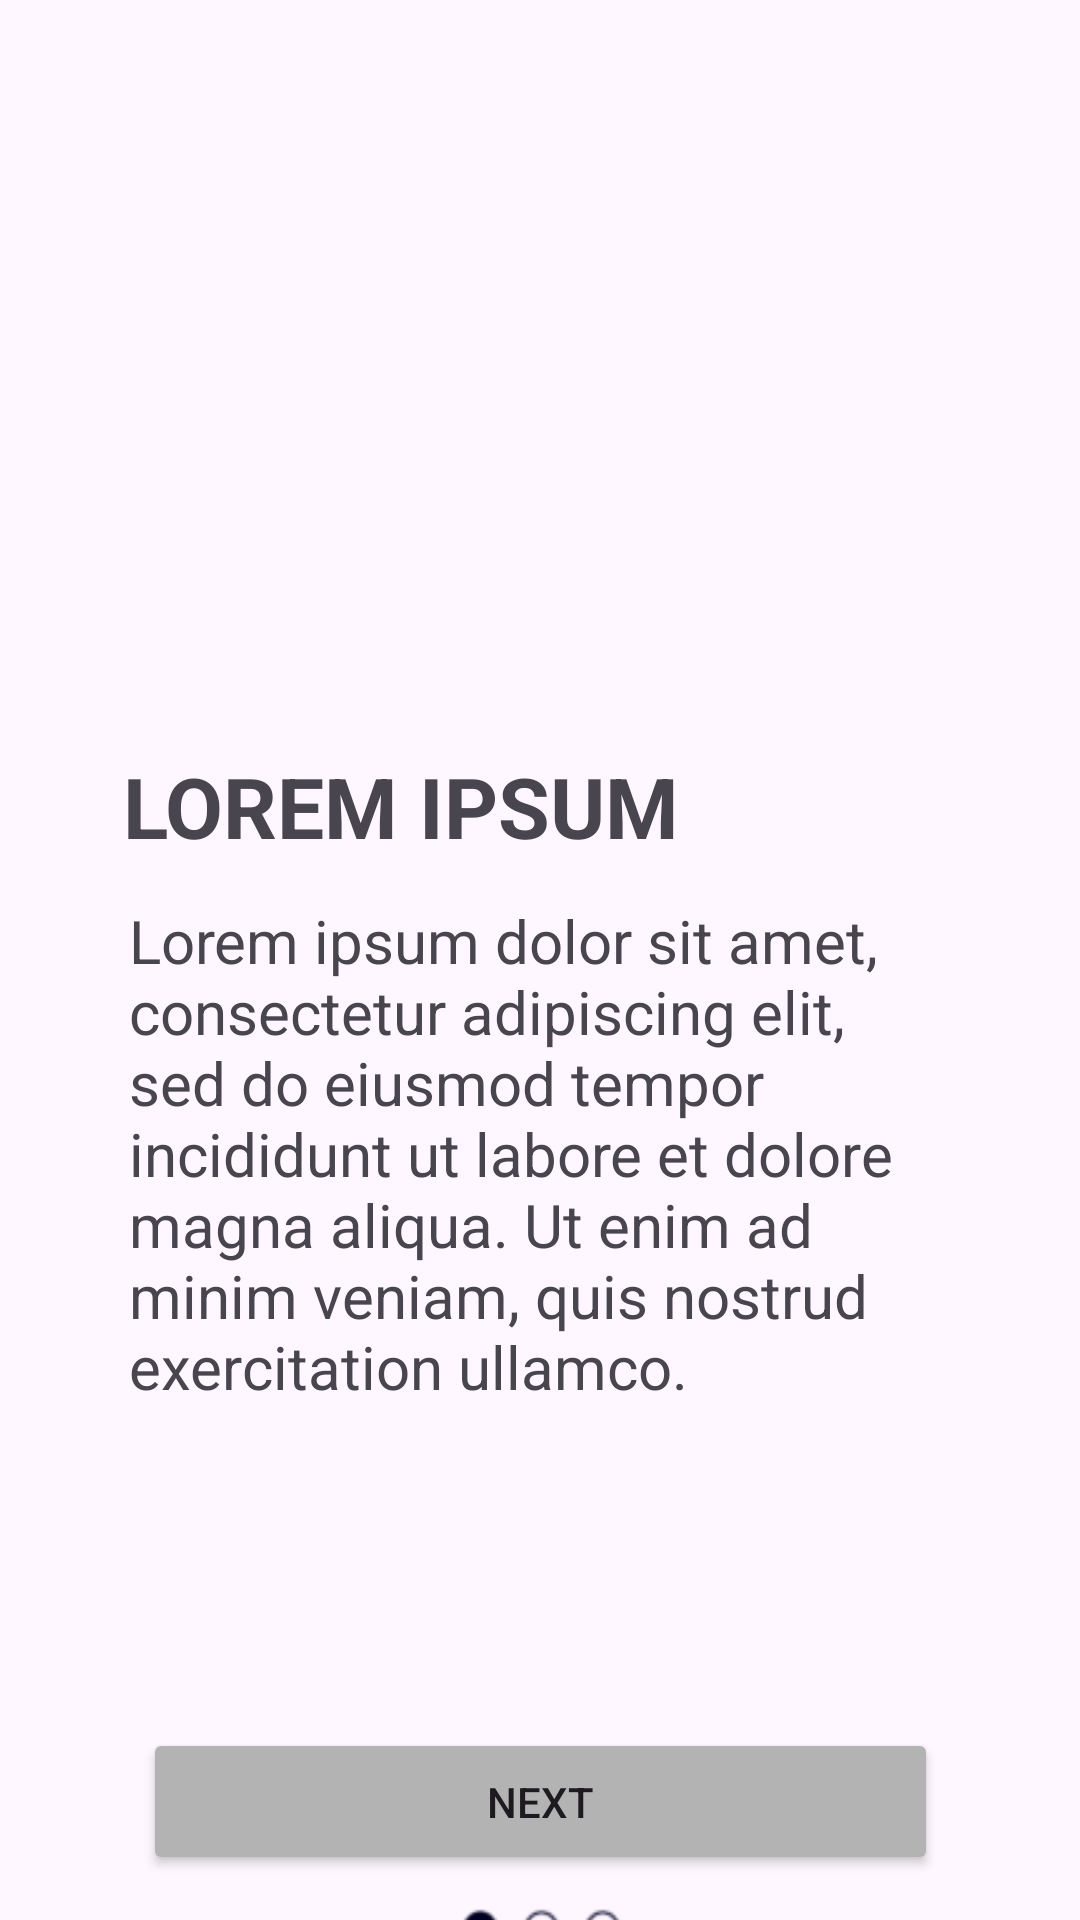

Android layout source for this screen:
<!-- AndroidManifest.xml: application theme Theme.Jlaja -->
<!-- res/layout/lay_c2.xml -->
<?xml version="1.0" encoding="utf-8"?>
<androidx.constraintlayout.widget.ConstraintLayout xmlns:android="http://schemas.android.com/apk/res/android"
    xmlns:app="http://schemas.android.com/apk/res-auto"
    xmlns:tools="http://schemas.android.com/tools"
    android:layout_width="match_parent"
    android:layout_height="match_parent">

    <ImageView
        android:id="@+id/imageView6"
        android:layout_width="397dp"
        android:layout_height="628dp"
        android:layout_marginTop="130dp"
        app:layout_constraintEnd_toEndOf="parent"
        app:layout_constraintStart_toStartOf="parent"
        app:layout_constraintTop_toTopOf="parent"
        app:srcCompat="@drawable/tag9" />

    <TextView
        android:id="@+id/textView3"
        android:layout_width="198dp"
        android:layout_height="40dp"
        android:layout_marginTop="250dp"
        android:layout_marginEnd="80dp"
        android:text="LOREM IPSUM "
        android:textSize="28sp"
        android:textStyle="bold"
        app:layout_constraintEnd_toEndOf="parent"
        app:layout_constraintStart_toStartOf="parent"
        app:layout_constraintTop_toTopOf="parent" />

    <TextView
        android:id="@+id/textView4"
        android:layout_width="268dp"
        android:layout_height="193dp"
        android:layout_marginTop="300dp"
        android:text="Lorem ipsum dolor sit amet, consectetur adipiscing elit, sed do eiusmod tempor incididunt ut labore et dolore magna aliqua. Ut enim ad minim veniam, quis nostrud exercitation ullamco."
        android:textSize="20sp"
        app:layout_constraintEnd_toEndOf="parent"
        app:layout_constraintHorizontal_bias="0.468"
        app:layout_constraintStart_toStartOf="parent"
        app:layout_constraintTop_toTopOf="parent" />

    <Button
        android:id="@+id/button4"
        android:layout_width="265dp"
        android:layout_height="49dp"
        android:layout_marginTop="576dp"
        android:backgroundTint="#B3B3B3"
        android:shadowColor="#000000"
        android:text="Next"
        app:layout_constraintEnd_toEndOf="parent"
        app:layout_constraintStart_toStartOf="parent"
        app:layout_constraintTop_toTopOf="parent" />

</androidx.constraintlayout.widget.ConstraintLayout>
<!-- resources referenced by this layout -->
<resources>
  <!-- drawable tag9: png bitmap (drawable, 3801 bytes) -->
  <style name="Theme.Jlaja" parent="Base.Theme.Jlaja" />
  <style name="Base.Theme.Jlaja" parent="Theme.Material3.Light.NoActionBar">
          
          <item name="colorPrimary">#046C04</item>
          
      </style>
</resources>
